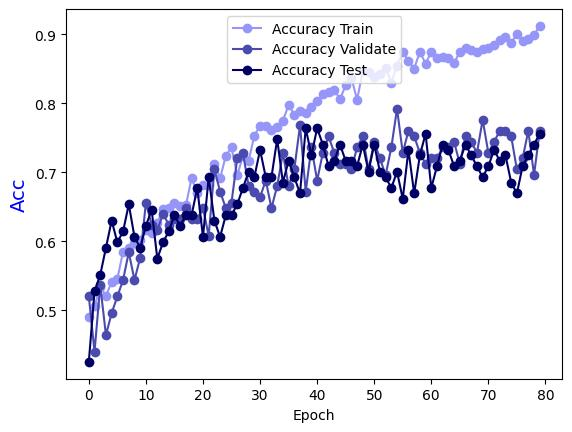

Values plotted in this chart, from the file beside it:
Epoch, Accuracy Train, Accuracy Validate, Accuracy Test
0.0, 0.4909, 0.52, 0.4252
1.0, 0.5061, 0.44, 0.5276
2.0, 0.5334, 0.536, 0.5512
3.0, 0.5213, 0.464, 0.5906
4.0, 0.5405, 0.496, 0.6299
5.0, 0.5455, 0.52, 0.5984
6.0, 0.585, 0.544, 0.6142
7.0, 0.5901, 0.584, 0.6535
8.0, 0.5972, 0.544, 0.6063
9.0, 0.6012, 0.576, 0.5906
10.0, 0.6164, 0.656, 0.622
11.0, 0.6113, 0.624, 0.6457
12.0, 0.6265, 0.616, 0.5748
13.0, 0.6468, 0.64, 0.5984
14.0, 0.6488, 0.624, 0.6142
15.0, 0.6549, 0.632, 0.6378
16.0, 0.6508, 0.632, 0.622
17.0, 0.6518, 0.648, 0.6378
18.0, 0.6913, 0.632, 0.6378
19.0, 0.67, 0.632, 0.6772
20.0, 0.6822, 0.648, 0.6063
21.0, 0.6822, 0.608, 0.6929
22.0, 0.7126, 0.704, 0.6299
23.0, 0.6913, 0.672, 0.6063
24.0, 0.7237, 0.648, 0.6378
25.0, 0.7358, 0.656, 0.6378
26.0, 0.6953, 0.72, 0.6535
27.0, 0.7237, 0.728, 0.6772
28.0, 0.7166, 0.68, 0.7008
29.0, 0.753, 0.672, 0.6929
30.0, 0.7672, 0.664, 0.7323
31.0, 0.7672, 0.688, 0.6929
32.0, 0.7611, 0.648, 0.6929
33.0, 0.7652, 0.68, 0.748
34.0, 0.7743, 0.728, 0.685
35.0, 0.7976, 0.68, 0.7165
36.0, 0.7834, 0.704, 0.6929
37.0, 0.7885, 0.768, 0.6693
38.0, 0.7864, 0.672, 0.7638
39.0, 0.7945, 0.736, 0.7244
40.0, 0.8026, 0.688, 0.7638
41.0, 0.8128, 0.728, 0.7402
42.0, 0.8158, 0.752, 0.7087
43.0, 0.8198, 0.728, 0.7165
44.0, 0.8057, 0.712, 0.7402
45.0, 0.8259, 0.712, 0.7165
46.0, 0.837, 0.704, 0.7165
47.0, 0.8047, 0.736, 0.7087
48.0, 0.8472, 0.752, 0.7402
49.0, 0.8451, 0.704, 0.7008
50.0, 0.8381, 0.744, 0.7402
51.0, 0.8421, 0.72, 0.7008
52.0, 0.8512, 0.696, 0.6929
53.0, 0.83, 0.736, 0.6772
54.0, 0.8543, 0.792, 0.7008
55.0, 0.8745, 0.728, 0.6614
56.0, 0.8613, 0.76, 0.7323
57.0, 0.8502, 0.752, 0.6693
58.0, 0.8745, 0.728, 0.7244
59.0, 0.8573, 0.712, 0.7559
... 20 more rows
